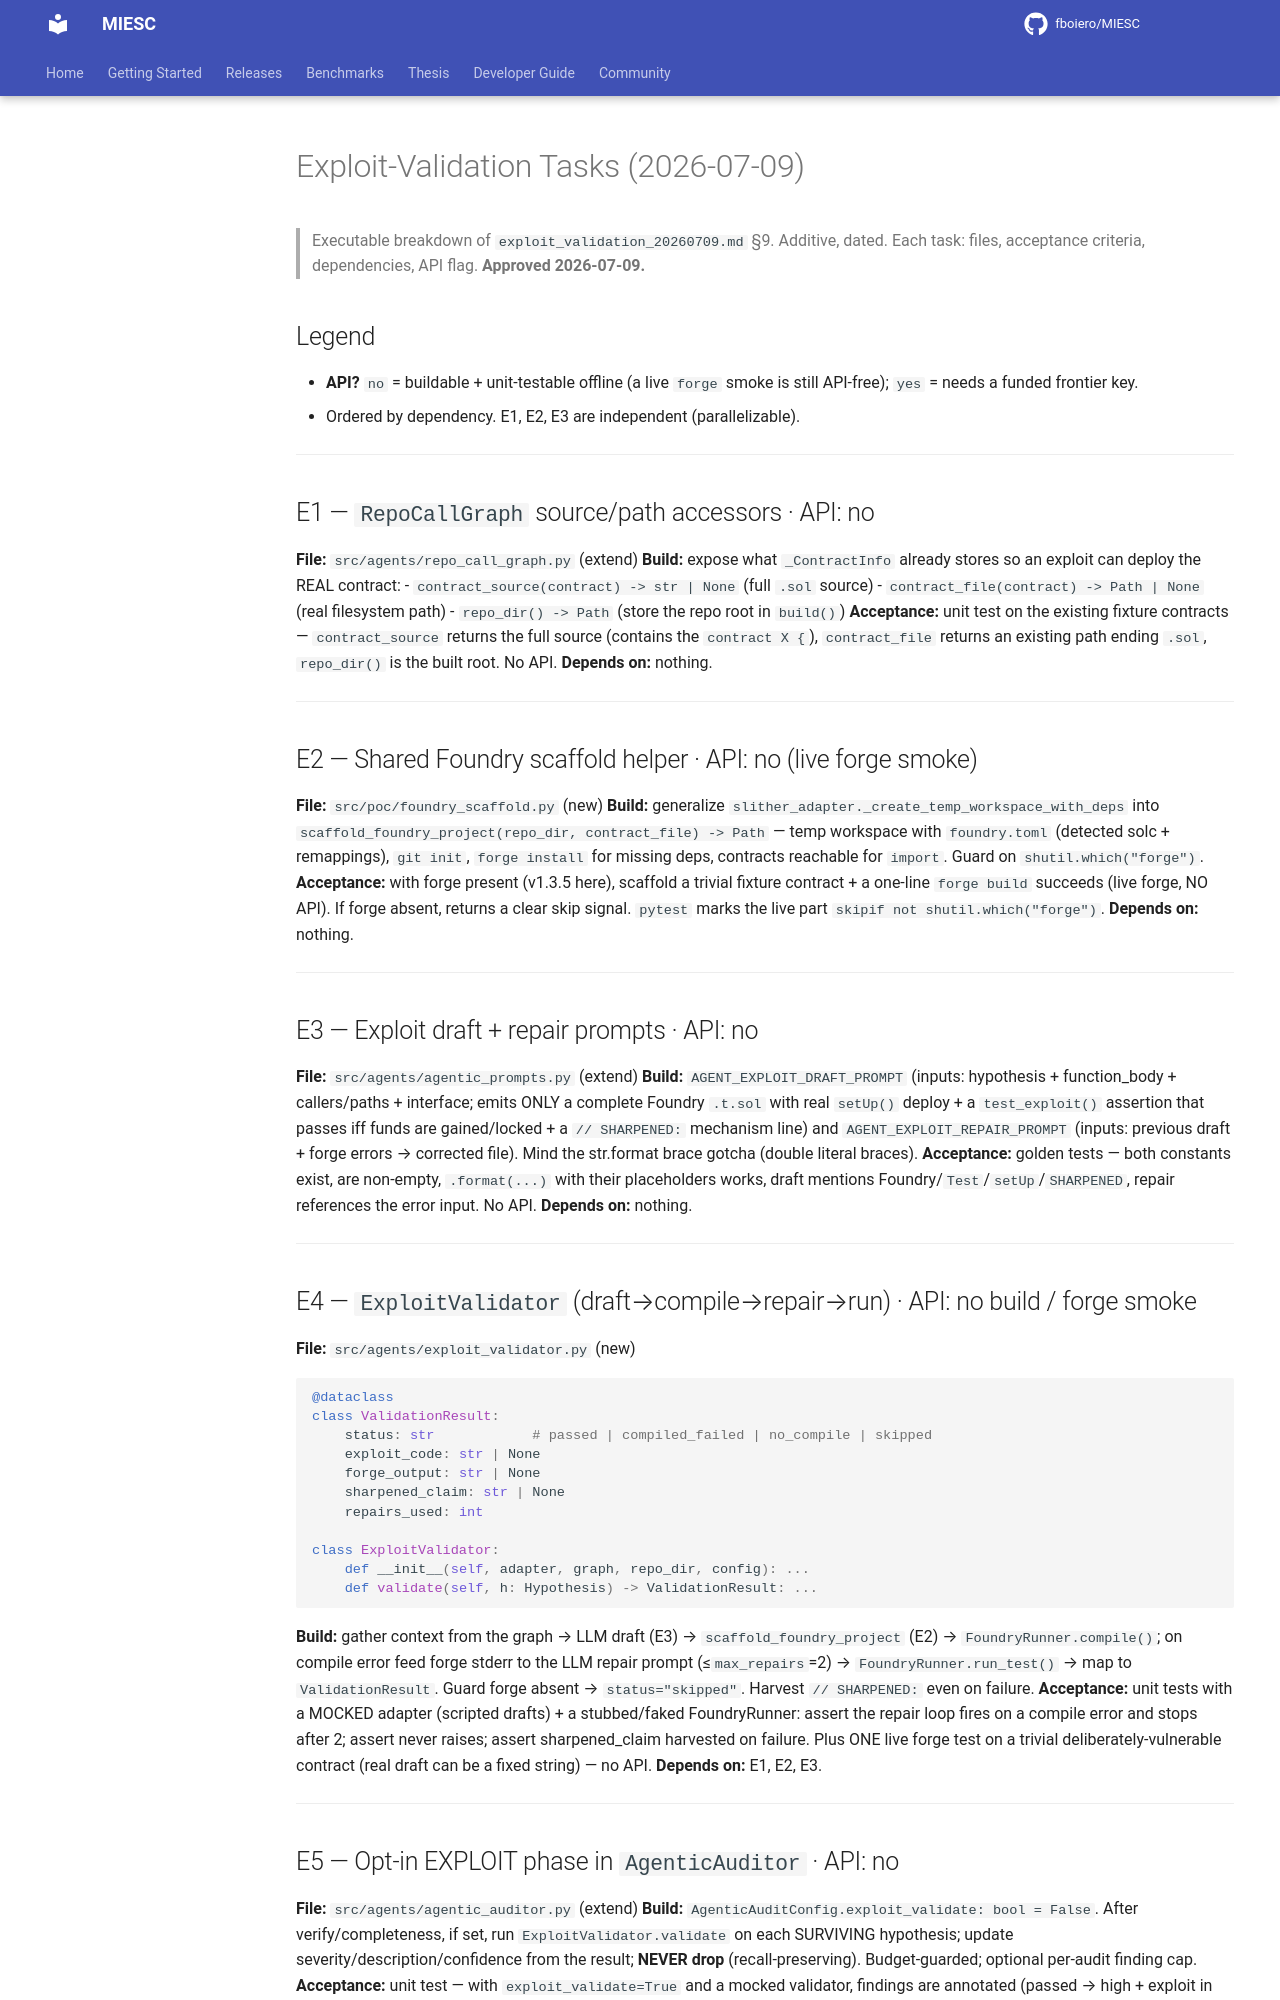

repository: fboiero/MIESC · page: design/exploit_validation_tasks_20260709/index.html · generator: jekyll

# Exploit-Validation Tasks (2026-07-09)

> Executable breakdown of `exploit_validation_20260709.md` §9. Additive, dated.
> Each task: files, acceptance criteria, dependencies, API flag. **Approved 2026-07-09.**

## Legend
- **API?** `no` = buildable + unit-testable offline (a live `forge` smoke is still API-free);
  `yes` = needs a funded frontier key.
- Ordered by dependency. E1, E2, E3 are independent (parallelizable).

---

## E1 — `RepoCallGraph` source/path accessors · API: no
**File:** `src/agents/repo_call_graph.py` (extend)
**Build:** expose what `_ContractInfo` already stores so an exploit can deploy the REAL contract:
- `contract_source(contract) -> str | None` (full `.sol` source)
- `contract_file(contract) -> Path | None` (real filesystem path)
- `repo_dir() -> Path` (store the repo root in `build()`)
**Acceptance:** unit test on the existing fixture contracts — `contract_source` returns the full source (contains the `contract X {`), `contract_file` returns an existing path ending `.sol`, `repo_dir()` is the built root. No API.
**Depends on:** nothing.

---

## E2 — Shared Foundry scaffold helper · API: no (live forge smoke)
**File:** `src/poc/foundry_scaffold.py` (new)
**Build:** generalize `slither_adapter._create_temp_workspace_with_deps` into
`scaffold_foundry_project(repo_dir, contract_file) -> Path` — temp workspace with
`foundry.toml` (detected solc + remappings), `git init`, `forge install` for missing
deps, contracts reachable for `import`. Guard on `shutil.which("forge")`.
**Acceptance:** with forge present (v1.3.5 here), scaffold a trivial fixture contract +
a one-line `forge build` succeeds (live forge, NO API). If forge absent, returns a clear
skip signal. `pytest` marks the live part `skipif not shutil.which("forge")`.
**Depends on:** nothing.

---

## E3 — Exploit draft + repair prompts · API: no
**File:** `src/agents/agentic_prompts.py` (extend)
**Build:** `AGENT_EXPLOIT_DRAFT_PROMPT` (inputs: hypothesis + function_body + callers/paths +
interface; emits ONLY a complete Foundry `.t.sol` with real `setUp()` deploy + a
`test_exploit()` assertion that passes iff funds are gained/locked + a `// SHARPENED:`
mechanism line) and `AGENT_EXPLOIT_REPAIR_PROMPT` (inputs: previous draft + forge errors →
corrected file). Mind the str.format brace gotcha (double literal braces).
**Acceptance:** golden tests — both constants exist, are non-empty, `.format(...)` with
their placeholders works, draft mentions Foundry/`Test`/`setUp`/`SHARPENED`, repair
references the error input. No API.
**Depends on:** nothing.

---

## E4 — `ExploitValidator` (draft→compile→repair→run) · API: no build / forge smoke
**File:** `src/agents/exploit_validator.py` (new)
```python
@dataclass
class ValidationResult:
    status: str            # passed | compiled_failed | no_compile | skipped
    exploit_code: str | None
    forge_output: str | None
    sharpened_claim: str | None
    repairs_used: int

class ExploitValidator:
    def __init__(self, adapter, graph, repo_dir, config): ...
    def validate(self, h: Hypothesis) -> ValidationResult: ...
```
**Build:** gather context from the graph → LLM draft (E3) → `scaffold_foundry_project` (E2)
→ `FoundryRunner.compile()`; on compile error feed forge stderr to the LLM repair prompt
(≤`max_repairs`=2) → `FoundryRunner.run_test()` → map to `ValidationResult`. Guard forge
absent → `status="skipped"`. Harvest `// SHARPENED:` even on failure.
**Acceptance:** unit tests with a MOCKED adapter (scripted drafts) + a stubbed/faked
FoundryRunner: assert the repair loop fires on a compile error and stops after 2; assert
never raises; assert sharpened_claim harvested on failure. Plus ONE live forge test on a
trivial deliberately-vulnerable contract (real draft can be a fixed string) — no API.
**Depends on:** E1, E2, E3.

---
